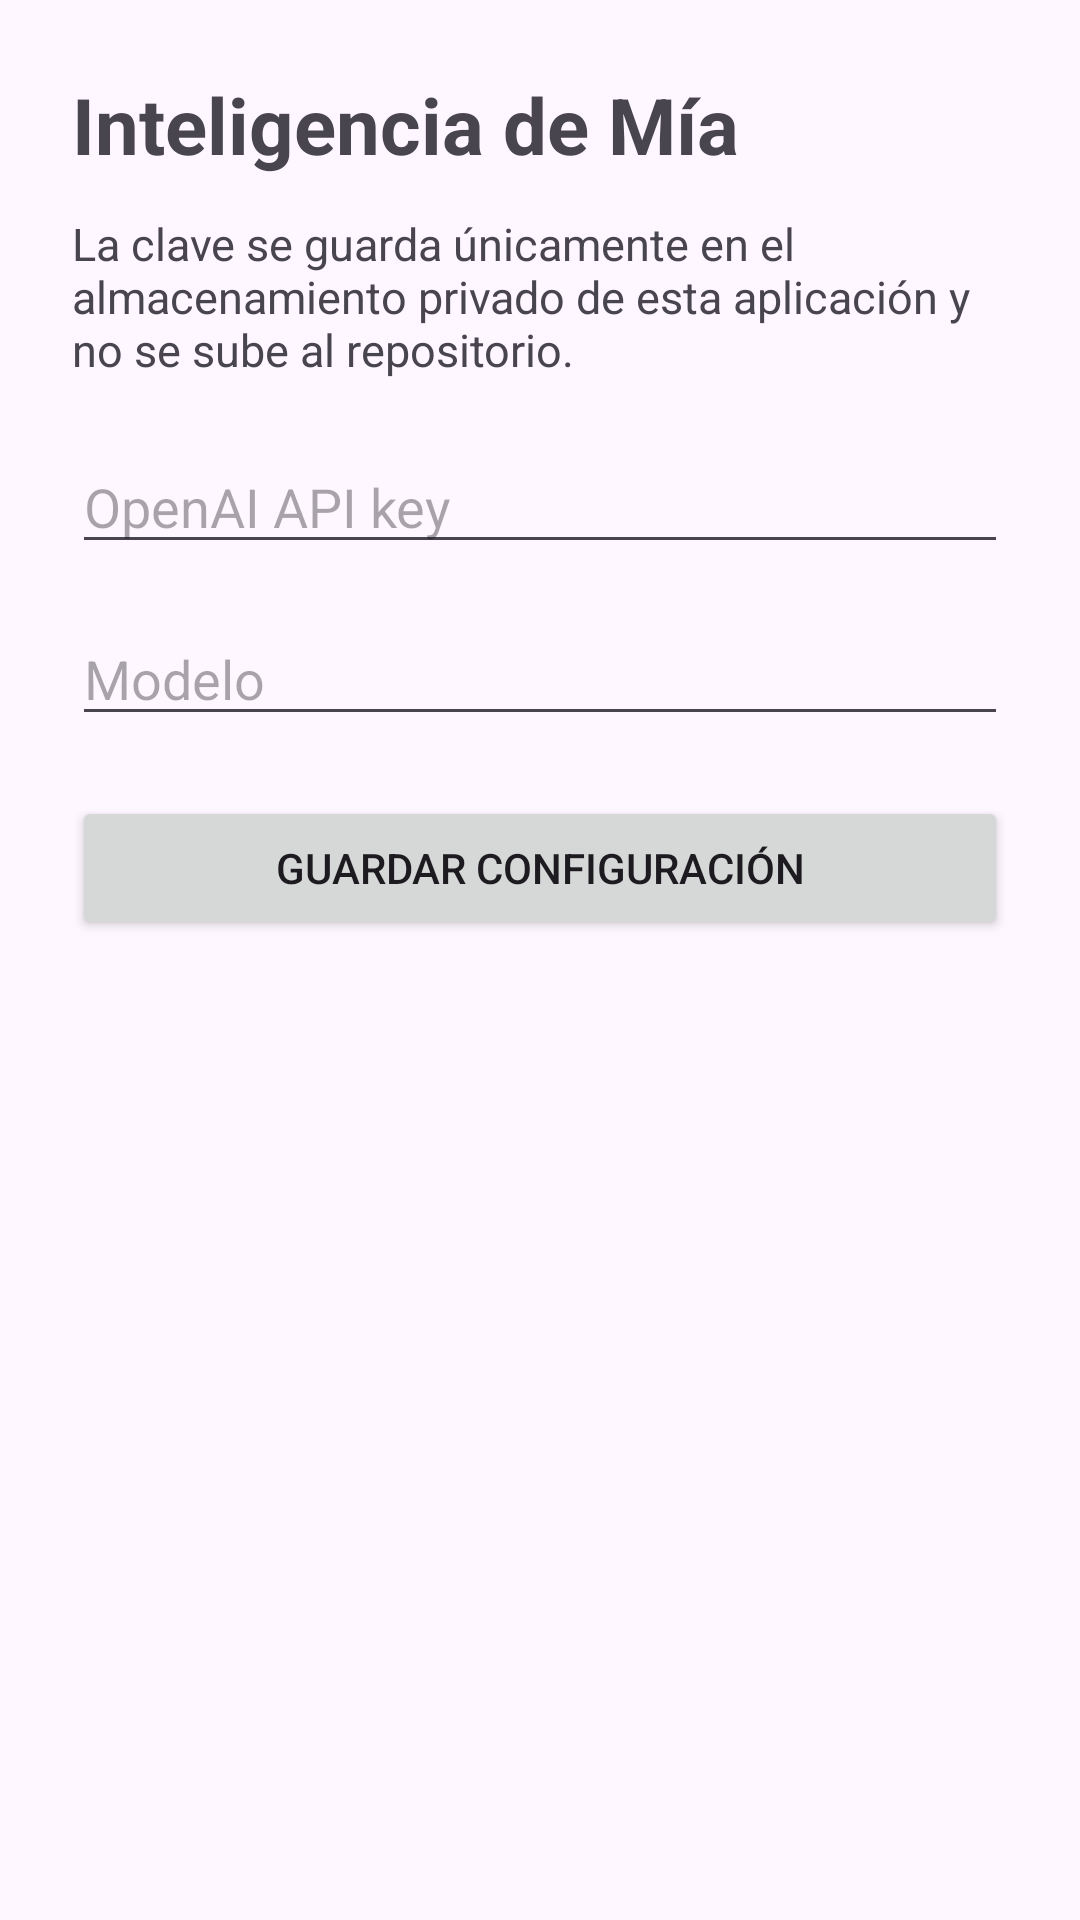

The Android layout XML behind this screen, and the referenced resources:
<!-- AndroidManifest.xml: application theme Theme.Asistente -->
<!-- res/layout/activity_agent_settings.xml -->
<?xml version="1.0" encoding="utf-8"?>
<ScrollView xmlns:android="http://schemas.android.com/apk/res/android"
    android:layout_width="match_parent"
    android:layout_height="match_parent">

    <LinearLayout
        android:layout_width="match_parent"
        android:layout_height="wrap_content"
        android:orientation="vertical"
        android:padding="24dp">

        <TextView
            android:layout_width="wrap_content"
            android:layout_height="wrap_content"
            android:text="Inteligencia de Mía"
            android:textSize="26sp"
            android:textStyle="bold"
            android:layout_marginBottom="12dp" />

        <TextView
            android:layout_width="match_parent"
            android:layout_height="wrap_content"
            android:text="La clave se guarda únicamente en el almacenamiento privado de esta aplicación y no se sube al repositorio."
            android:textSize="15sp"
            android:layout_marginBottom="20dp" />

        <EditText
            android:id="@+id/apiKeyInput"
            android:layout_width="match_parent"
            android:layout_height="wrap_content"
            android:hint="OpenAI API key"
            android:inputType="textPassword"
            android:singleLine="true"
            android:layout_marginBottom="16dp" />

        <EditText
            android:id="@+id/modelInput"
            android:layout_width="match_parent"
            android:layout_height="wrap_content"
            android:hint="Modelo"
            android:singleLine="true"
            android:layout_marginBottom="20dp" />

        <Button
            android:id="@+id/saveAiButton"
            android:layout_width="match_parent"
            android:layout_height="wrap_content"
            android:text="Guardar configuración" />

    </LinearLayout>
</ScrollView>
<!-- resources referenced by this layout -->
<resources>
  <style name="Theme.Asistente" parent="Theme.Material3.DayNight.NoActionBar">
          <item name="android:windowLightStatusBar">true</item>
      </style>
</resources>
